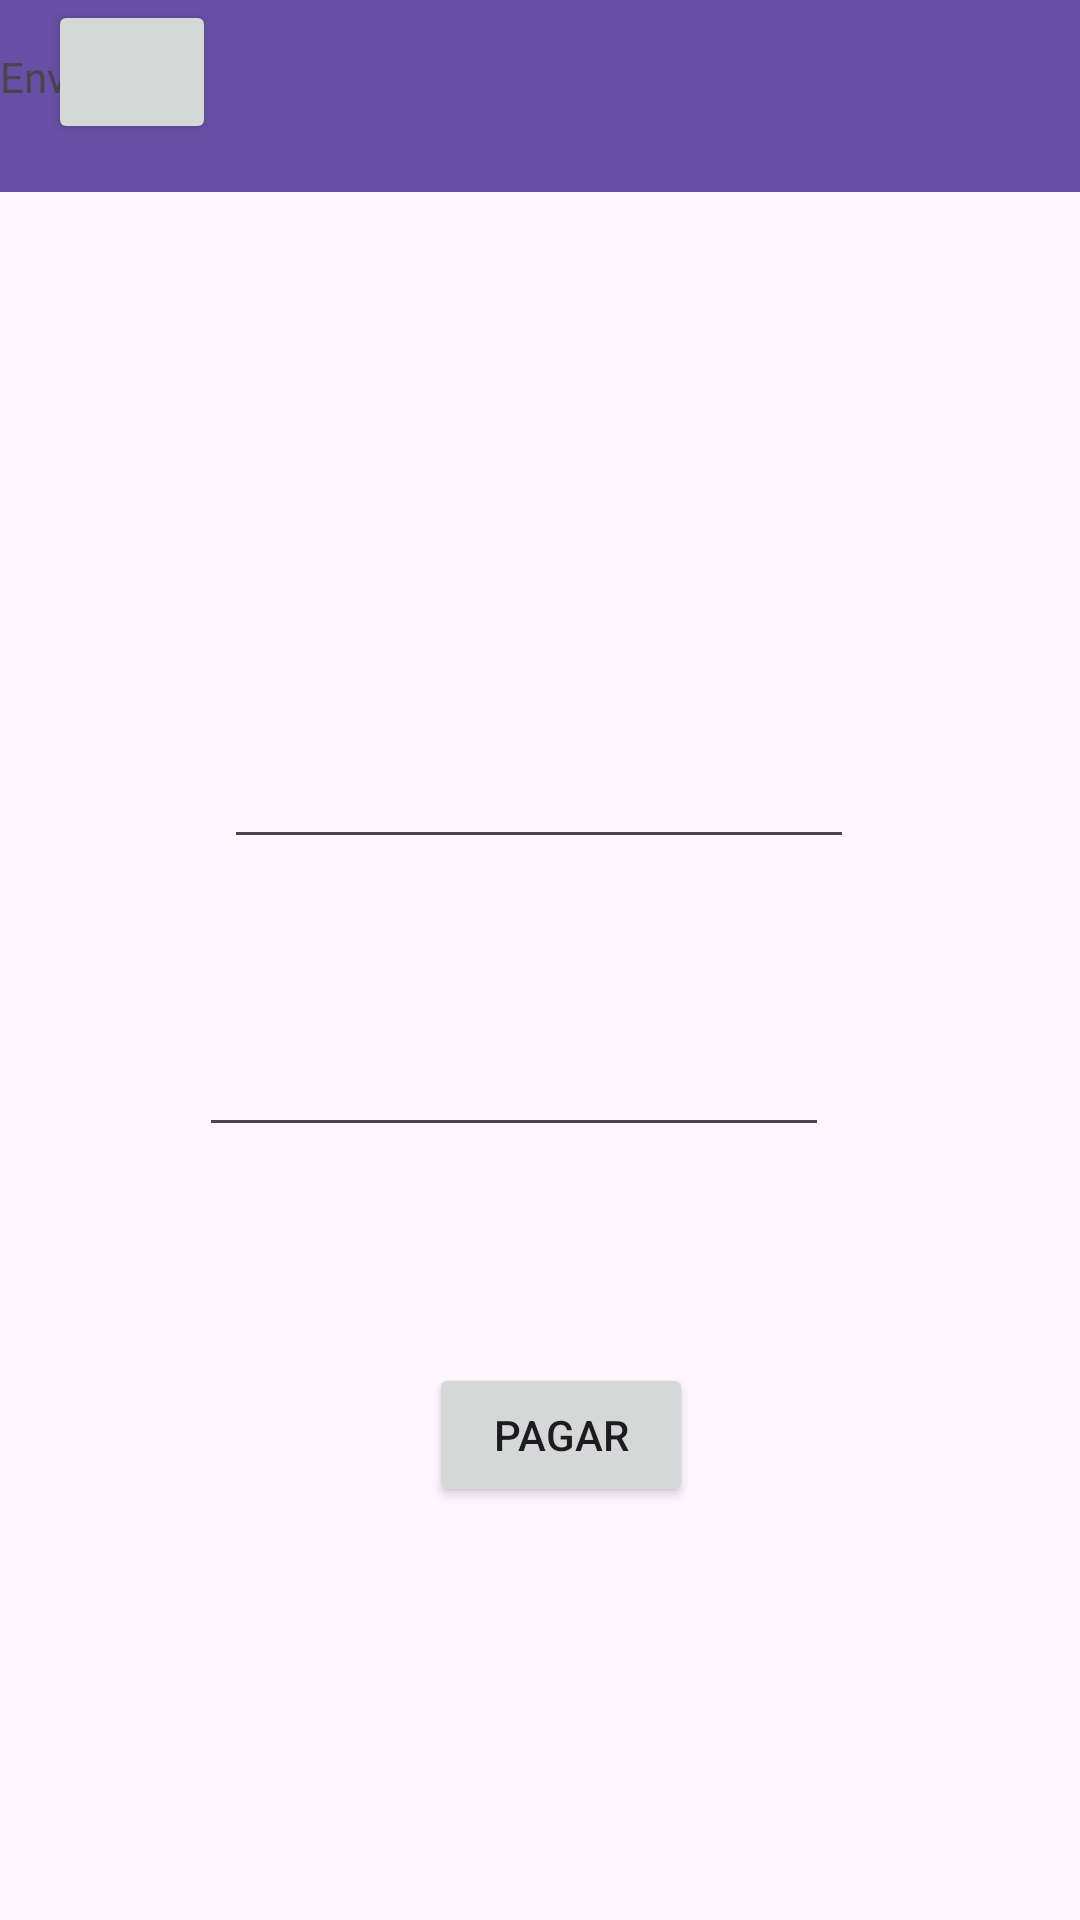

This screen was rendered from an Android layout file. Write that file and the resources it references.
<!-- AndroidManifest.xml: application theme Theme.NubankAvançado -->
<!-- res/layout/activity_pagar.xml -->
<?xml version="1.0" encoding="utf-8"?>
<androidx.constraintlayout.widget.ConstraintLayout xmlns:android="http://schemas.android.com/apk/res/android"
    xmlns:app="http://schemas.android.com/apk/res-auto"
    xmlns:tools="http://schemas.android.com/tools"
    android:layout_width="match_parent"
    android:layout_height="match_parent"
    tools:context=".PagarActivity">

    <androidx.appcompat.widget.Toolbar
        android:id="@+id/toolbar2"
        android:layout_width="409dp"
        android:layout_height="wrap_content"
        android:background="?attr/colorPrimary"
        android:minHeight="?attr/actionBarSize"
        android:theme="?attr/actionBarTheme"
        app:layout_constraintBottom_toBottomOf="parent"
        app:layout_constraintEnd_toEndOf="parent"
        app:layout_constraintHorizontal_bias="1.0"
        app:layout_constraintStart_toStartOf="parent"
        app:layout_constraintTop_toTopOf="parent"
        app:layout_constraintVertical_bias="0.0" />

    <Button
        android:id="@+id/button4"
        android:layout_width="56dp"
        android:layout_height="48dp"
        android:layout_marginStart="16dp"
        app:icon="@drawable/arrow"
        app:layout_constraintStart_toStartOf="parent"
        tools:layout_editor_absoluteY="6dp" />

    <TextView
        android:id="@+id/textView6"
        android:layout_width="127dp"
        android:layout_height="30dp"
        android:layout_marginTop="16dp"
        android:text="Enviar"
        app:layout_constraintTop_toTopOf="parent"
        tools:layout_editor_absoluteX="89dp" />

    <TextView
        android:id="@+id/txtMensagem2"
        android:layout_width="210dp"
        android:layout_height="50dp"
        android:layout_marginTop="76dp"
        app:layout_constraintEnd_toEndOf="parent"
        app:layout_constraintHorizontal_bias="0.079"
        app:layout_constraintStart_toStartOf="parent"
        app:layout_constraintTop_toTopOf="parent" />

    <EditText
        android:id="@+id/edtValorPagar"
        android:layout_width="wrap_content"
        android:layout_height="wrap_content"
        android:ems="10"
        android:inputType="number|numberDecimal"
        app:layout_constraintBottom_toBottomOf="parent"
        app:layout_constraintEnd_toEndOf="parent"
        app:layout_constraintHorizontal_bias="0.497"
        app:layout_constraintStart_toStartOf="parent"
        app:layout_constraintTop_toTopOf="parent"
        app:layout_constraintVertical_bias="0.409" />

    <EditText
        android:id="@+id/edtChavePagar"
        android:layout_width="wrap_content"
        android:layout_height="wrap_content"
        android:ems="10"
        android:inputType="number"
        app:layout_constraintBottom_toBottomOf="parent"
        app:layout_constraintEnd_toEndOf="parent"
        app:layout_constraintHorizontal_bias="0.442"
        app:layout_constraintStart_toStartOf="parent"
        app:layout_constraintTop_toBottomOf="@+id/edtValorPagar"
        app:layout_constraintVertical_bias="0.175" />

    <Button
        android:id="@+id/btnPagar"
        android:layout_width="wrap_content"
        android:layout_height="wrap_content"
        android:layout_marginTop="72dp"
        android:text="Pagar"
        app:layout_constraintEnd_toEndOf="parent"
        app:layout_constraintHorizontal_bias="0.526"
        app:layout_constraintStart_toStartOf="parent"
        app:layout_constraintTop_toBottomOf="@+id/edtChavePagar" />
</androidx.constraintlayout.widget.ConstraintLayout>
<!-- resources referenced by this layout -->
<resources>
  <style name="Theme.NubankAvançado" parent="Base.Theme.NubankAvançado" />
  <style name="Base.Theme.NubankAvançado" parent="Theme.Material3.DayNight.NoActionBar">
          
          
      </style>
</resources>
